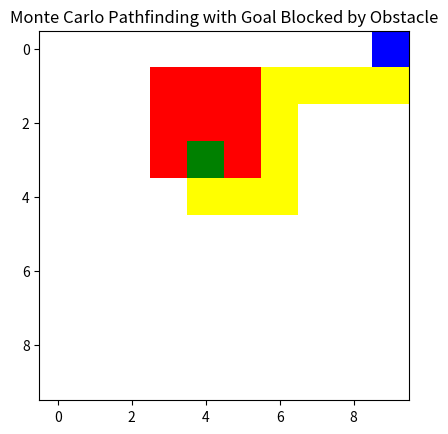

This figure's Python source:
import matplotlib.pyplot as plt
import matplotlib.colors as mcolors
import random
import math

grid = [[0]*10 for _ in range(10)]

start_y = 0
start_x = 9

obs_start_y = random.randint(1, 6)
obs_start_x = random.randint(1, 6)

# Place obstacle 
for y in range(obs_start_y, obs_start_y + 3):
    for x in range(obs_start_x, obs_start_x + 3):
        grid[y][x] = 3

# Place goal inside the obstacle 
goal_y = random.randint(obs_start_y, obs_start_y + 2)
goal_x = random.randint(obs_start_x, obs_start_x + 2)

grid[start_y][start_x] = 1
grid[goal_y][goal_x] = 2

def distance(a, b):
    return abs(a[0] - b[0]) + abs(a[1] - b[1])  # Manhattan distance

def monte_carlo_path_with_bias(grid, start, goal, max_steps=200, trials=5000):
    rows, cols = len(grid), len(grid[0])
    best_path = None
    
    directions = [(0,1), (1,0), (0,-1), (-1,0)]  # right, down, left, up

    for _ in range(trials):
        path = [start]
        current = start
        visited = set([start])
        for _ in range(max_steps):
            neighbors = []
            for dy, dx in directions:
                ny, nx = current[0] + dy, current[1] + dx
                if 0 <= ny < rows and 0 <= nx < cols:
                    if grid[ny][nx] != 3 and (ny, nx) not in visited:
                        neighbors.append((ny, nx))
            
            if not neighbors:
                break
            
            neighbors.sort(key=lambda pos: distance(pos, goal))
            
            # Pick one of the closest neighbors (top 2 closest), add randomness
            best_choices = neighbors[:2] if len(neighbors) > 1 else neighbors
            current = random.choice(best_choices)
            
            path.append(current)
            visited.add(current)
            
            if current == goal:
                if best_path is None or len(path) < len(best_path):
                    best_path = path
                break
    return best_path

start = (start_y, start_x)
goal = (goal_y, goal_x)

path = monte_carlo_path_with_bias(grid, start, goal)

cmap = mcolors.ListedColormap(['white', 'blue', 'green', 'red', 'yellow'])
bounds = [0, 1, 2, 3, 4, 5]
norm = mcolors.BoundaryNorm(bounds, cmap.N)

if path:
    for y, x in path:
        if grid[y][x] == 0:
            grid[y][x] = 4 

plt.imshow(grid, cmap=cmap, norm=norm)
plt.grid(False)
plt.title("Monte Carlo Pathfinding with Goal Blocked by Obstacle")
plt.show()
